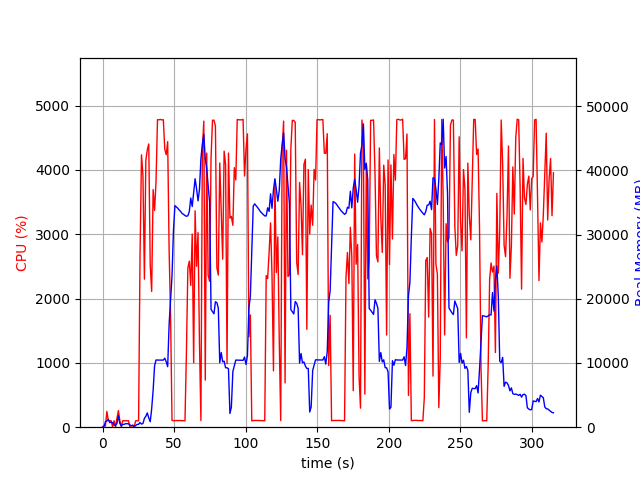

The file beside this chart, header and first rows:
elapsed_time, nproc, cpu, mem_real, mem_virtual
4.315376281738281e-05, 1, 0.0, 9.773, 3186
1.006, 2, 28.8, 52.75, 163.9
2.013, 5, 17.9, 874.5, 3038
3.021, 4, 245.0, 959.2, 3023
4.029, 5, 103.1, 1219, 3482
5.038, 3, 100.3, 711.6, 2299
6.045, 3, 99.3, 798.8, 2411
7.052, 7, 2.0, 690.2, 3292
8.059, 3, 100.3, 350.3, 1833
9.067, 3, 2.0, 280.4, 1783
10.07, 4, 138.9, 587.7, 2434
11.08, 12, 258.2, 1801, 5938
12.09, 4, 101.2, 591.3, 2476
13.1, 4, 4.0, 215.8, 1851
14.11, 3, 100.2, 433, 2025
15.12, 3, 99.2, 448.6, 2087
16.13, 3, 100.3, 545, 2241
17.13, 3, 100.2, 545, 2241
18.14, 3, 100.2, 515.4, 2241
19.15, 4, 0.0, 355.6, 2251
20.16, 3, 1.0, 208.4, 1829
21.16, 3, 0.0, 331.1, 1917
22.17, 1, 12.9, 49.55, 96.73
23.18, 1, 100.2, 275, 1329
24.19, 1, 99.2, 431.1, 1457
25.19, 1, 100.3, 450.7, 1985
26.2, 1, 2659, 736.5, 5460
27.22, 1, 4234, 485.4, 5460
28.24, 1, 3911, 575.3, 5460
29.26, 1, 2301, 1379, 7304
30.27, 1, 4149, 1703, 7304
31.29, 1, 4311, 2217, 7304
32.3, 1, 4402, 1453, 7312
33.32, 1, 2522, 847.3, 8336
34.33, 1, 2110, 2837, 9432
35.36, 1, 3693, 5745, 13282
36.37, 1, 3369, 9569, 23070
37.39, 1, 3825, 10465, 23070
38.41, 1, 4780, 10450, 23070
39.43, 1, 4777, 10450, 23070
40.44, 1, 4784, 10450, 23070
41.46, 1, 4776, 10447, 23070
42.48, 1, 4779, 10447, 23070
43.5, 1, 4320, 10746, 23070
44.51, 1, 4236, 10182, 23070
45.53, 1, 4438, 9421, 24588
46.54, 1, 2747, 16050, 38230
47.55, 1, 1732, 19735, 38230
48.56, 1, 107.1, 23558, 58710
49.56, 1, 102.1, 30603, 58710
50.57, 1, 101.2, 34497, 58710
51.58, 1, 105.1, 34288, 58710
52.59, 1, 101.1, 34092, 58710
53.6, 1, 104.2, 33808, 58710
54.6, 1, 102.3, 33591, 58710
55.61, 1, 101.4, 33269, 58710
56.62, 1, 101.3, 33141, 58710
57.62, 1, 100.3, 32951, 58710
58.63, 1, 1169, 32842, 58710
59.64, 1, 2476, 32918, 58710
... 252 more rows
